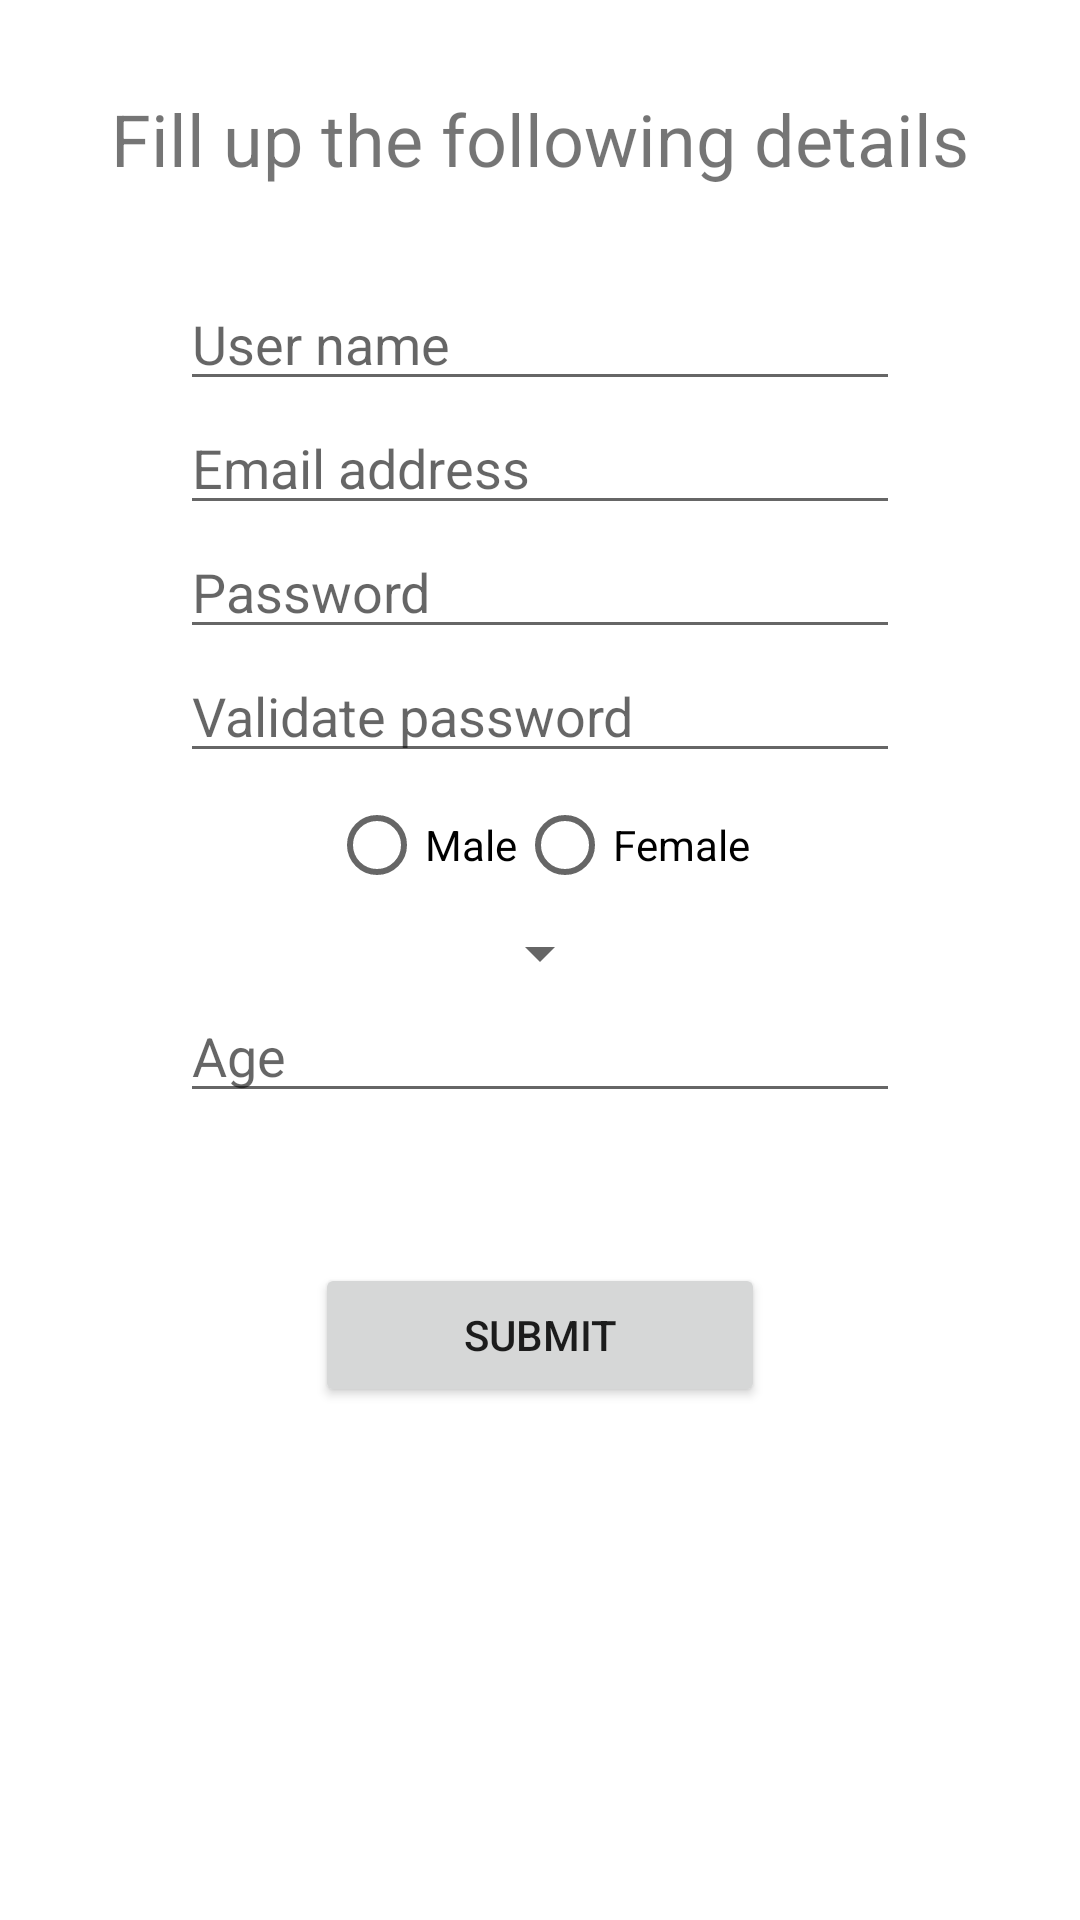

This screen was rendered from an Android layout file. Write that file and the resources it references.
<!-- AndroidManifest.xml: application theme Theme.FirstApp -->
<!-- res/layout/activity_form.xml -->
<?xml version="1.0" encoding="utf-8"?>
<LinearLayout xmlns:android="http://schemas.android.com/apk/res/android"
    xmlns:tools="http://schemas.android.com/tools"
    android:layout_width="match_parent"
    android:layout_height="match_parent"
    android:gravity="center_horizontal"
    android:orientation="vertical"
    android:padding="30dp"
    tools:context=".MainActivity">


    <TextView
        android:layout_width="wrap_content"
        android:layout_height="wrap_content"
        android:layout_marginBottom="30dp"
        android:text="@string/form_title"
        android:textSize="24sp" />

    <EditText
        android:layout_width="240dp"
        android:layout_height="wrap_content"
        android:layout_margin="@dimen/inputs_margin"
        android:hint="@string/user_name_hint"
        android:inputType="text" />

    <EditText
        android:layout_width="240dp"
        android:layout_height="wrap_content"
        android:layout_margin="@dimen/inputs_margin"
        android:autofillHints="@string/email_hint"
        android:hint="@string/email_hint"
        android:inputType="textEmailAddress" />

    <EditText
        android:layout_width="240dp"
        android:layout_height="wrap_content"
        android:layout_margin="@dimen/inputs_margin"
        android:hint="@string/password_hint"
        android:inputType="textPassword" />

    <EditText
        android:layout_width="240dp"
        android:layout_height="wrap_content"
        android:layout_margin="@dimen/inputs_margin"
        android:hint="@string/validate_password_hint"
        android:inputType="textPassword" />

    <RadioGroup
        android:layout_width="wrap_content"
        android:layout_height="wrap_content"
        android:layout_margin="@dimen/inputs_margin"
        android:gravity="center"
        android:orientation="horizontal">

        <RadioButton
            android:layout_width="wrap_content"
            android:layout_height="wrap_content"
            android:layout_margin="@dimen/inputs_margin"
            android:text="@string/radio_male" />

        <RadioButton
            android:layout_width="wrap_content"
            android:layout_height="wrap_content"
            android:layout_margin="@dimen/inputs_margin"
            android:text="@string/radio_female" />

    </RadioGroup>

    <Spinner
        android:layout_width="wrap_content"
        android:layout_height="wrap_content"
        android:entries="@array/cities" />
    
    <EditText
        android:layout_width="240dp"
        android:layout_height="wrap_content"
        android:inputType="number" 
        android:hint="@string/age"
        android:layout_margin="@dimen/inputs_margin"/>

    <Button
        android:layout_width="150dp"
        android:layout_height="wrap_content"
        android:layout_marginTop="50dp"
        android:text="@string/submit" />
    
</LinearLayout>
<!-- resources referenced by this layout -->
<resources>
  <string name="age">Age</string>
  <string name="email_hint">Email address</string>
  <string name="form_title">Fill up the following details</string>
  <string name="password_hint">Password</string>
  <string name="radio_female">Female</string>
  <string name="radio_male">Male</string>
  <string name="submit">Submit</string>
  <string name="user_name_hint">User name</string>
  <string name="validate_password_hint">Validate password</string>
  <style name="Theme.FirstApp" parent="Theme.MaterialComponents.DayNight.NoActionBar">
          
          <item name="colorPrimary">@color/purple_500</item>
          <item name="colorPrimaryVariant">@color/purple_700</item>
          <item name="colorOnPrimary">@color/white</item>
          
          <item name="colorSecondary">@color/teal_200</item>
          <item name="colorSecondaryVariant">@color/teal_700</item>
          <item name="colorOnSecondary">@color/black</item>
          
          <item name="android:statusBarColor" tools:targetApi="l">?attr/colorPrimaryVariant</item>
          
      </style>
  <!-- not gathered from this repository: default colours our renderer supplied (Android Studio template values) -->
  <color name="purple_500">#FF6200EE</color>
  <color name="purple_700">#FF3700B3</color>
  <color name="teal_200">#FF03DAC5</color>
  <color name="teal_700">#FF018786</color>
  <color name="black">#FF000000</color>
  <color name="white">#FFFFFFFF</color>
</resources>
